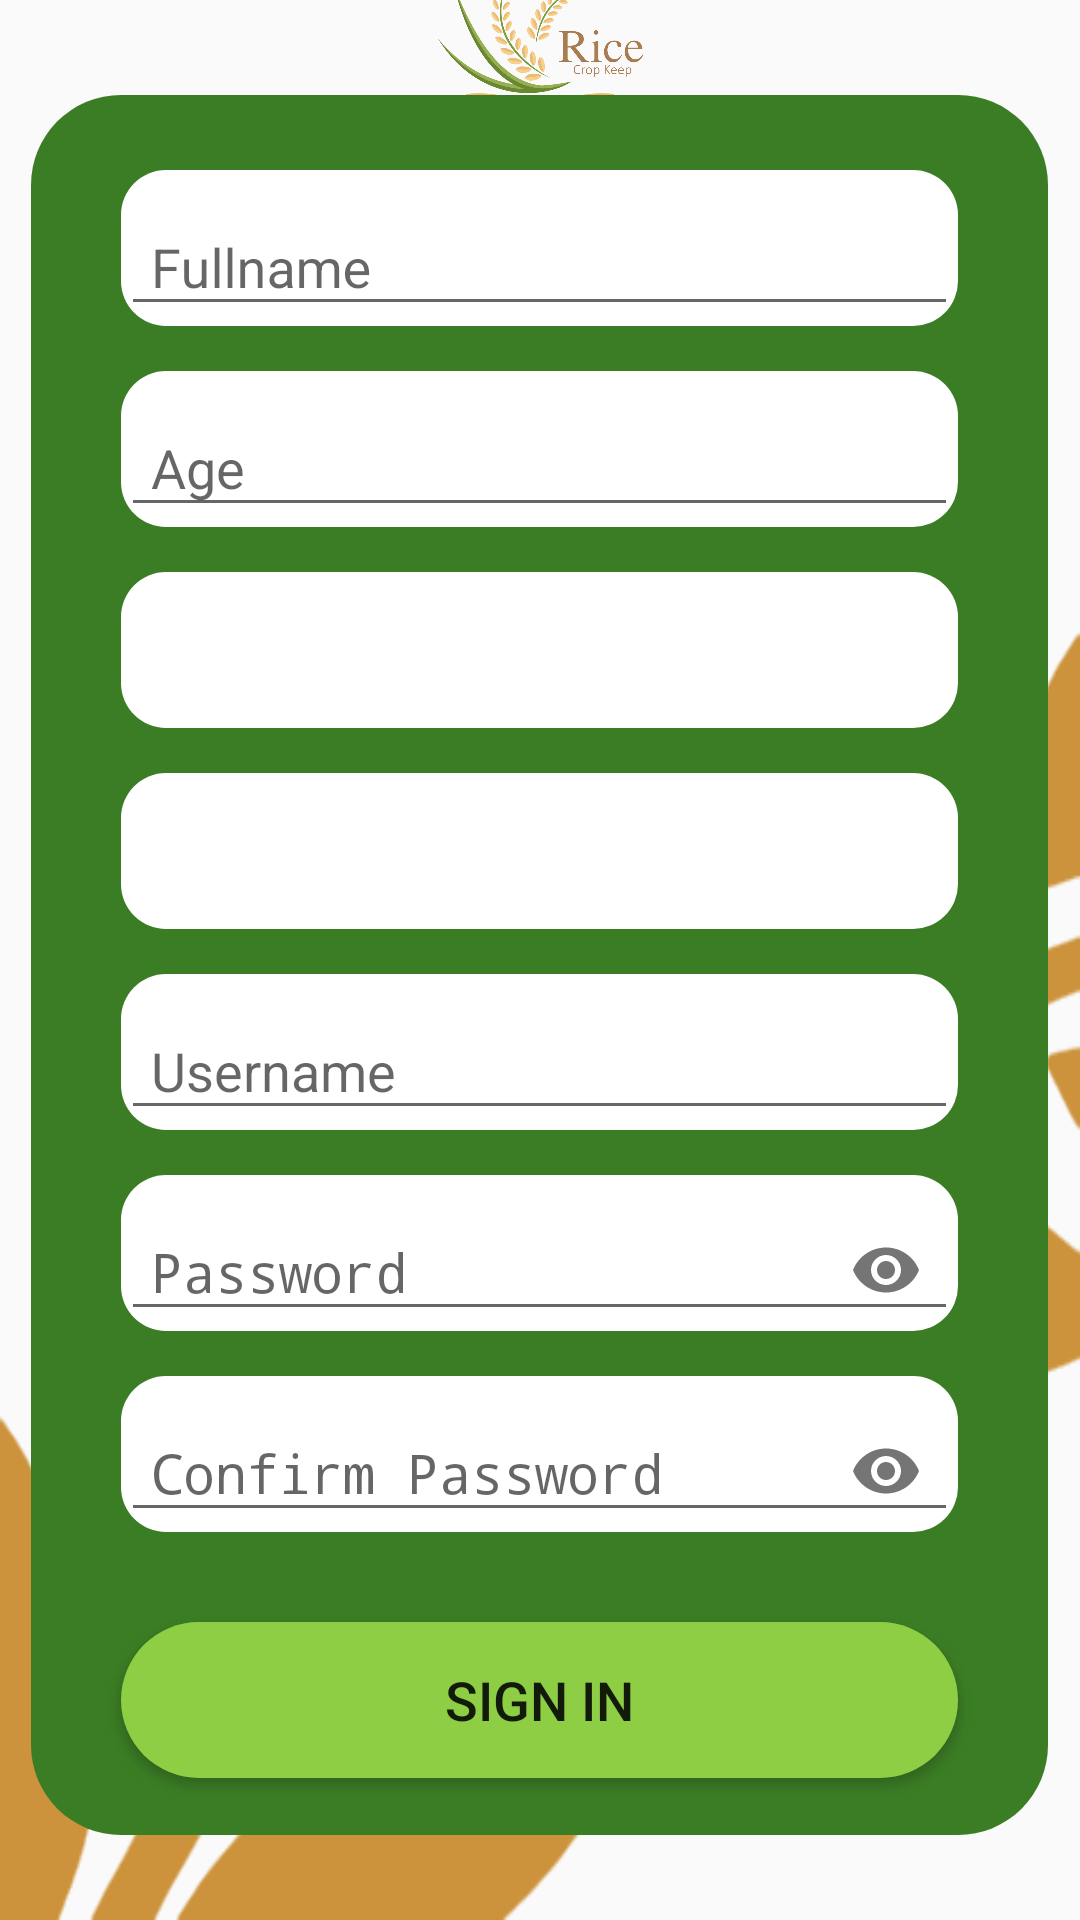

Write the Android layout XML for this screen, with the resource values it uses.
<!-- AndroidManifest.xml: application theme Theme.RiceCropKeep -->
<!-- res/layout/activity_sign.xml -->
<?xml version="1.0" encoding="utf-8"?>
<androidx.constraintlayout.widget.ConstraintLayout xmlns:android="http://schemas.android.com/apk/res/android"
    xmlns:app="http://schemas.android.com/apk/res-auto"
    xmlns:tools="http://schemas.android.com/tools"
    android:layout_width="match_parent"
    android:layout_height="match_parent"
    android:background="@drawable/login_bg"
    tools:context=".SignActivity">

    <ImageView
        android:id="@+id/imageView"
        android:layout_width="103dp"
        android:layout_height="62dp"
        android:layout_marginTop="10dp"
        android:layout_marginBottom="5dp"
        android:src="@drawable/rice_logo"
        app:layout_constraintBottom_toTopOf="@+id/consLayoutSignin"
        app:layout_constraintEnd_toEndOf="parent"
        app:layout_constraintStart_toStartOf="parent"
        app:layout_constraintTop_toTopOf="parent" />

    <androidx.constraintlayout.widget.ConstraintLayout
        android:id="@+id/consLayoutSignin"
        android:layout_width="339dp"
        android:layout_height="580dp"
        android:layout_margin="10dp"
        android:background="@drawable/roundcorner"
        app:layout_constraintBottom_toBottomOf="parent"
        app:layout_constraintEnd_toEndOf="parent"
        app:layout_constraintHorizontal_bias="0.486"
        app:layout_constraintStart_toStartOf="parent"
        app:layout_constraintTop_toTopOf="parent"
        app:layout_constraintVertical_bias="0.539">

        <com.google.android.material.textfield.TextInputLayout
            android:id="@+id/signUpName"
            android:layout_width="279dp"
            android:layout_height="52dp"
            android:layout_marginTop="15dp"
            android:background="@drawable/edittext_shape"
            app:layout_constraintEnd_toEndOf="parent"
            app:layout_constraintStart_toStartOf="parent"
            app:layout_constraintTop_toTopOf="parent"
            >

            <EditText
                android:id="@+id/editTextName"
                android:layout_width="match_parent"
                android:layout_height="match_parent"
                android:ems="10"
                android:hint="Fullname"
                android:inputType="textPersonName"
                android:paddingLeft="10dp"
                android:textColor="#B27524"
                android:textSize="18sp"
                tools:ignore="TouchTargetSizeCheck,SpeakableTextPresentCheck" />
        </com.google.android.material.textfield.TextInputLayout>

        <com.google.android.material.textfield.TextInputLayout
            android:id="@+id/signUpAge"
            android:layout_width="279dp"
            android:layout_height="52dp"
            android:layout_marginTop="15dp"
            android:background="@drawable/edittext_shape"
            app:layout_constraintEnd_toEndOf="parent"
            app:layout_constraintStart_toStartOf="parent"
            app:layout_constraintTop_toBottomOf="@+id/signUpName"
            >

            <EditText
                android:id="@+id/editTextAge"
                android:layout_width="match_parent"
                android:layout_height="match_parent"
                android:ems="10"
                android:hint="Age"
                android:inputType="number"
                android:paddingLeft="10dp"
                android:textColor="#B27524"
                android:textSize="18sp"
                tools:ignore="SpeakableTextPresentCheck,TouchTargetSizeCheck" />
        </com.google.android.material.textfield.TextInputLayout>

        <Spinner
            android:id="@+id/spinnerGender"
            android:layout_width="279dp"
            android:layout_height="52dp"
            android:layout_marginTop="15dp"
            android:background="@drawable/edittext_shape"
            app:layout_constraintEnd_toEndOf="parent"
            app:layout_constraintStart_toStartOf="parent"
            app:layout_constraintTop_toBottomOf="@+id/signUpAge"
            tools:ignore="TouchTargetSizeCheck,SpeakableTextPresentCheck" />


        <Spinner
            android:id="@+id/spinnerAddress"
            android:layout_width="279dp"
            android:layout_height="52dp"
            android:layout_marginTop="15dp"
            android:background="@drawable/edittext_shape"
            app:layout_constraintEnd_toEndOf="parent"
            app:layout_constraintStart_toStartOf="parent"
            app:layout_constraintTop_toBottomOf="@+id/spinnerGender"
            tools:ignore="TouchTargetSizeCheck,SpeakableTextPresentCheck" />


        <com.google.android.material.textfield.TextInputLayout
            android:id="@+id/signUpUsername"
            android:layout_width="279dp"
            android:layout_height="52dp"
            android:layout_marginTop="15dp"
            android:background="@drawable/edittext_shape"
            app:layout_constraintEnd_toEndOf="parent"
            app:layout_constraintStart_toStartOf="parent"
            app:layout_constraintTop_toBottomOf="@+id/spinnerAddress"
            >

            <EditText
                android:id="@+id/editTextSignUsername"
                android:layout_width="match_parent"
                android:layout_height="match_parent"
                android:ems="10"
                android:hint="Username"
                android:inputType="textEmailAddress"
                android:paddingLeft="10dp"
                android:textColor="#B27524"
                android:textSize="18sp"
                tools:ignore="TouchTargetSizeCheck,SpeakableTextPresentCheck" />
        </com.google.android.material.textfield.TextInputLayout>

        <com.google.android.material.textfield.TextInputLayout
            android:id="@+id/signUpPassword"
            android:layout_width="279dp"
            android:layout_height="52dp"
            android:layout_marginTop="15dp"
            android:background="@drawable/edittext_shape"
            app:layout_constraintEnd_toEndOf="parent"
            app:layout_constraintStart_toStartOf="parent"
            app:layout_constraintTop_toBottomOf="@+id/signUpUsername"
            app:passwordToggleEnabled="true"
            >

            <EditText
                android:id="@+id/editTextSignPassword"
                android:layout_width="match_parent"
                android:layout_height="match_parent"
                android:ems="10"
                android:hint="Password"
                android:inputType="textPassword"
                android:paddingLeft="10dp"
                android:textColor="#B27524"
                android:textSize="18sp"
                tools:ignore="TouchTargetSizeCheck,SpeakableTextPresentCheck" />
        </com.google.android.material.textfield.TextInputLayout>

        <com.google.android.material.textfield.TextInputLayout
            android:id="@+id/signUpPassword2"
            android:layout_width="279dp"
            android:layout_height="52dp"
            android:layout_marginTop="15dp"
            android:background="@drawable/edittext_shape"
            app:layout_constraintEnd_toEndOf="parent"
            app:layout_constraintStart_toStartOf="parent"
            app:layout_constraintTop_toBottomOf="@+id/signUpPassword"
            app:passwordToggleEnabled="true"
            >

            <EditText
                android:id="@+id/editTextSignPassword2"
                android:layout_width="match_parent"
                android:layout_height="match_parent"
                android:ems="10"
                android:hint="Confirm Password"
                android:inputType="textPassword"
                android:paddingLeft="10dp"
                android:textColor="#B27524"
                android:textSize="18sp"
                tools:ignore="SpeakableTextPresentCheck,TouchTargetSizeCheck" />
        </com.google.android.material.textfield.TextInputLayout>

        <Button
            android:id="@+id/sign_btn"
            android:layout_width="279dp"
            android:layout_height="52dp"
            android:layout_marginTop="30dp"
            android:background="@drawable/button_shape"
            android:text="Sign In"
            android:textSize="18sp"
            app:layout_constraintEnd_toEndOf="parent"
            app:layout_constraintStart_toStartOf="parent"
            app:layout_constraintTop_toBottomOf="@+id/signUpPassword2"
            tools:ignore="TouchTargetSizeCheck" />

    </androidx.constraintlayout.widget.ConstraintLayout>

    <ProgressBar
        android:id="@+id/progressBarSignIn"
        style="?android:attr/progressBarStyle"
        android:layout_width="wrap_content"
        android:layout_height="wrap_content"
        android:progressTint="#8dce45"
        android:secondaryProgressTint="#8dce45"
        android:visibility="invisible"
        app:layout_constraintBottom_toBottomOf="parent"
        app:layout_constraintEnd_toEndOf="parent"
        app:layout_constraintStart_toStartOf="parent"
        app:layout_constraintTop_toBottomOf="@+id/consLayoutSignin" />

</androidx.constraintlayout.widget.ConstraintLayout>
<!-- resources referenced by this layout -->
<resources>
  <!-- drawable button_shape (drawable) -->
  <?xml version="1.0" encoding="utf-8"?>
  <shape xmlns:android="http://schemas.android.com/apk/res/android"
      android:shape="rectangle">
      <solid
          android:color="#8dce45"/>
  
      <corners
          android:radius="360dp"/>
  </shape>
  <!-- drawable edittext_shape (drawable) -->
  <?xml version="1.0" encoding="utf-8"?>
  <shape xmlns:android="http://schemas.android.com/apk/res/android"
      android:shape="rectangle">
  
      <solid
          android:color="@color/white"/>
  
      <corners
          android:radius="15dp"/>
  </shape>
  <!-- drawable login_bg: png bitmap (drawable, 20497 bytes) -->
  <!-- drawable rice_logo: png bitmap (drawable, 298154 bytes) -->
  <!-- drawable roundcorner (drawable) -->
  <?xml version="1.0" encoding="utf-8"?>
  <shape xmlns:android="http://schemas.android.com/apk/res/android"
      android:shape="rectangle">
  
      <solid
          android:color="#3b7d25"/>
  
      <corners
          android:radius="30dp"/>
  
      <padding
          android:top="10dp"
          android:bottom="10dp"
          android:left="20dp"
          android:right="20dp"/>
  </shape>
  <style name="Theme.RiceCropKeep" parent="Theme.AppCompat.Light.NoActionBar">
          
          <item name="colorPrimary">@color/purple_500</item>
          <item name="colorPrimaryVariant">@color/purple_700</item>
          <item name="colorOnPrimary">@color/white</item>
          
          <item name="colorSecondary">@color/teal_200</item>
          <item name="colorSecondaryVariant">@color/teal_700</item>
          <item name="colorOnSecondary">@color/black</item>
          
          <item name="android:statusBarColor" tools:targetApi="l">#3B7D25</item>
          
      </style>
  <color name="white">#FFFFFFFF</color>
  <color name="purple_500">#FF6200EE</color>
  <color name="purple_700">#FF3700B3</color>
  <color name="teal_200">#FF03DAC5</color>
  <color name="teal_700">#FF018786</color>
  <color name="black">#FF000000</color>
</resources>
